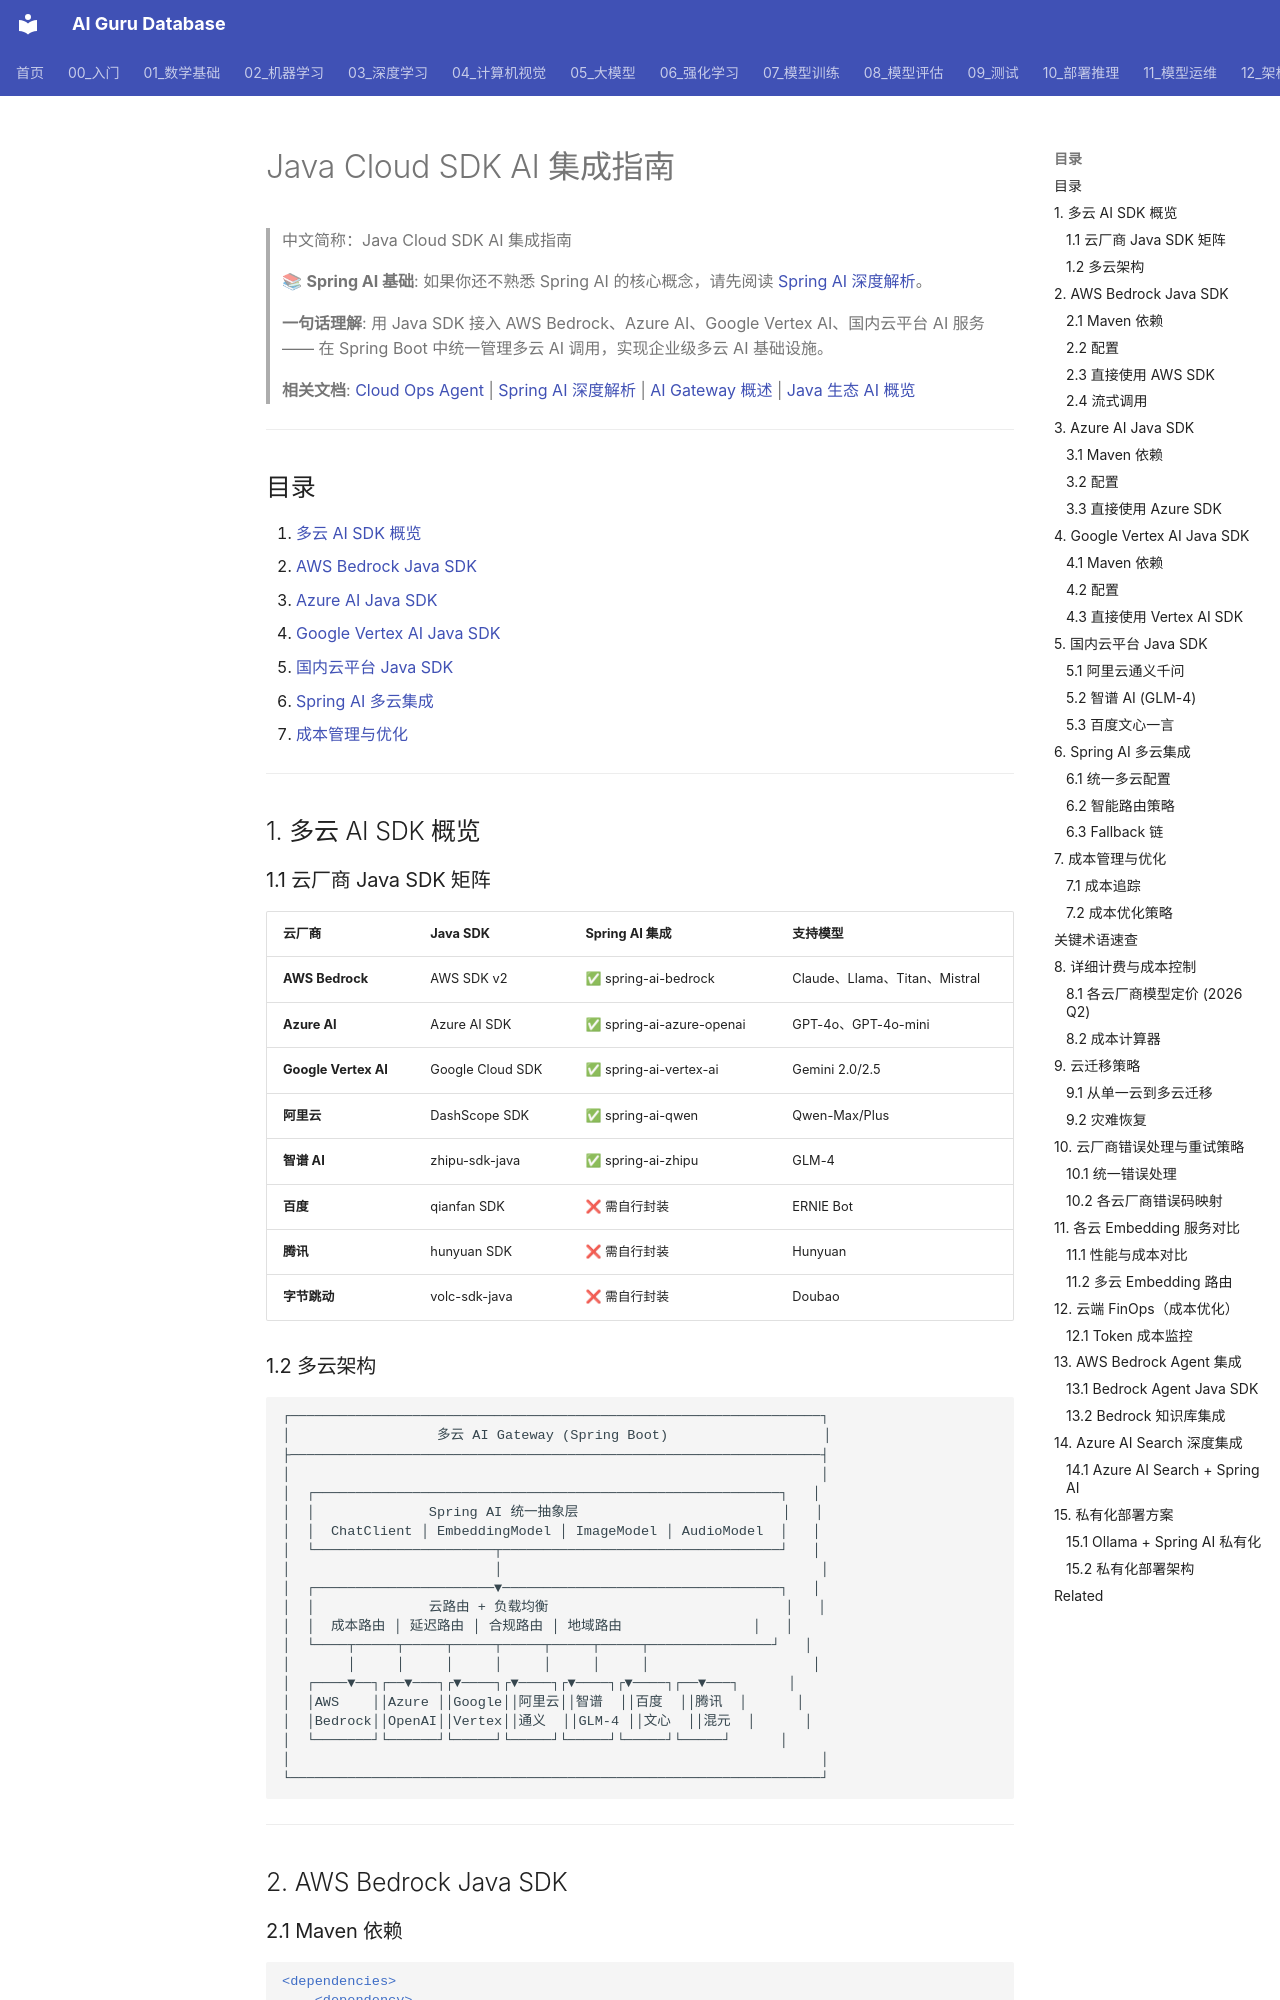

repository: ai-guru-global/ai-guru-database · page: 11_模型运维/14_云运维Agent/04_Java_云_SDK_指南/index.html · generator: mkdocs

---
title: Java Cloud SDK AI 集成指南
category: 18-cloud-ops-agent
tags: ["cloud-ops", "devops", "sre", "automation"]
summary: "> 📚 **Spring AI 基础**: 如果你还不熟悉 Spring AI 的核心概念，请先阅读 [Spring AI 深度解析](../../01_数学基础/11_Java生态与AI/03_Spring_AI_深入分析.md)。"
created: 2026-05-31
updated: 2026-05-31
tier: supporting
sources: []
name_zh: "Java Cloud SDK AI 集成指南"
---

# Java Cloud SDK AI 集成指南

> 中文简称：Java Cloud SDK AI 集成指南

> 📚 **Spring AI 基础**: 如果你还不熟悉 Spring AI 的核心概念，请先阅读 [Spring AI 深度解析](../../01_数学基础/11_Java生态与AI/03_Spring_AI_深入分析.md)。
>
> **一句话理解**: 用 Java SDK 接入 AWS Bedrock、Azure AI、Google Vertex AI、国内云平台 AI 服务 —— 在 Spring Boot 中统一管理多云 AI 调用，实现企业级多云 AI 基础设施。

> **相关文档**: [Cloud Ops Agent](./01_云_产品_Ops_2026.md) | [Spring AI 深度解析](../../01_数学基础/11_Java生态与AI/03_Spring_AI_深入分析.md) | [AI Gateway 概述](../../12_架构基建/11_AI网关/01_AI网关_2026.md) | [Java 生态 AI 概览](../../01_数学基础/11_Java生态与AI/02_Java生态与AI_概览.md)

---

## 目录

1. [多云 AI SDK 概览](#1-多云-ai-sdk-概览)
2. [AWS Bedrock Java SDK](#2-aws-bedrock-java-sdk)
3. [Azure AI Java SDK](#3-azure-ai-java-sdk)
4. [Google Vertex AI Java SDK](#4-google-vertex-ai-java-sdk)
5. [国内云平台 Java SDK](#5-国内云平台-java-sdk)
6. [Spring AI 多云集成](#6-spring-ai-多云集成)
7. [成本管理与优化](#7-成本管理与优化)

---

## 1. 多云 AI SDK 概览

### 1.1 云厂商 Java SDK 矩阵

| 云厂商 | Java SDK | Spring AI 集成 | 支持模型 |
|--------|---------|---------------|---------|
| **AWS Bedrock** | AWS SDK v2 | ✅ spring-ai-bedrock | Claude、Llama、Titan、Mistral |
| **Azure AI** | Azure AI SDK | ✅ spring-ai-azure-openai | GPT-4o、GPT-4o-mini |
| **Google Vertex AI** | Google Cloud SDK | ✅ spring-ai-vertex-ai | Gemini 2.0/2.5 |
| **阿里云** | DashScope SDK | ✅ spring-ai-qwen | Qwen-Max/Plus |
| **智谱 AI** | zhipu-sdk-java | ✅ spring-ai-zhipu | GLM-4 |
| **百度** | qianfan SDK | ❌ 需自行封装 | ERNIE Bot |
| **腾讯** | hunyuan SDK | ❌ 需自行封装 | Hunyuan |
| **字节跳动** | volc-sdk-java | ❌ 需自行封装 | Doubao |
